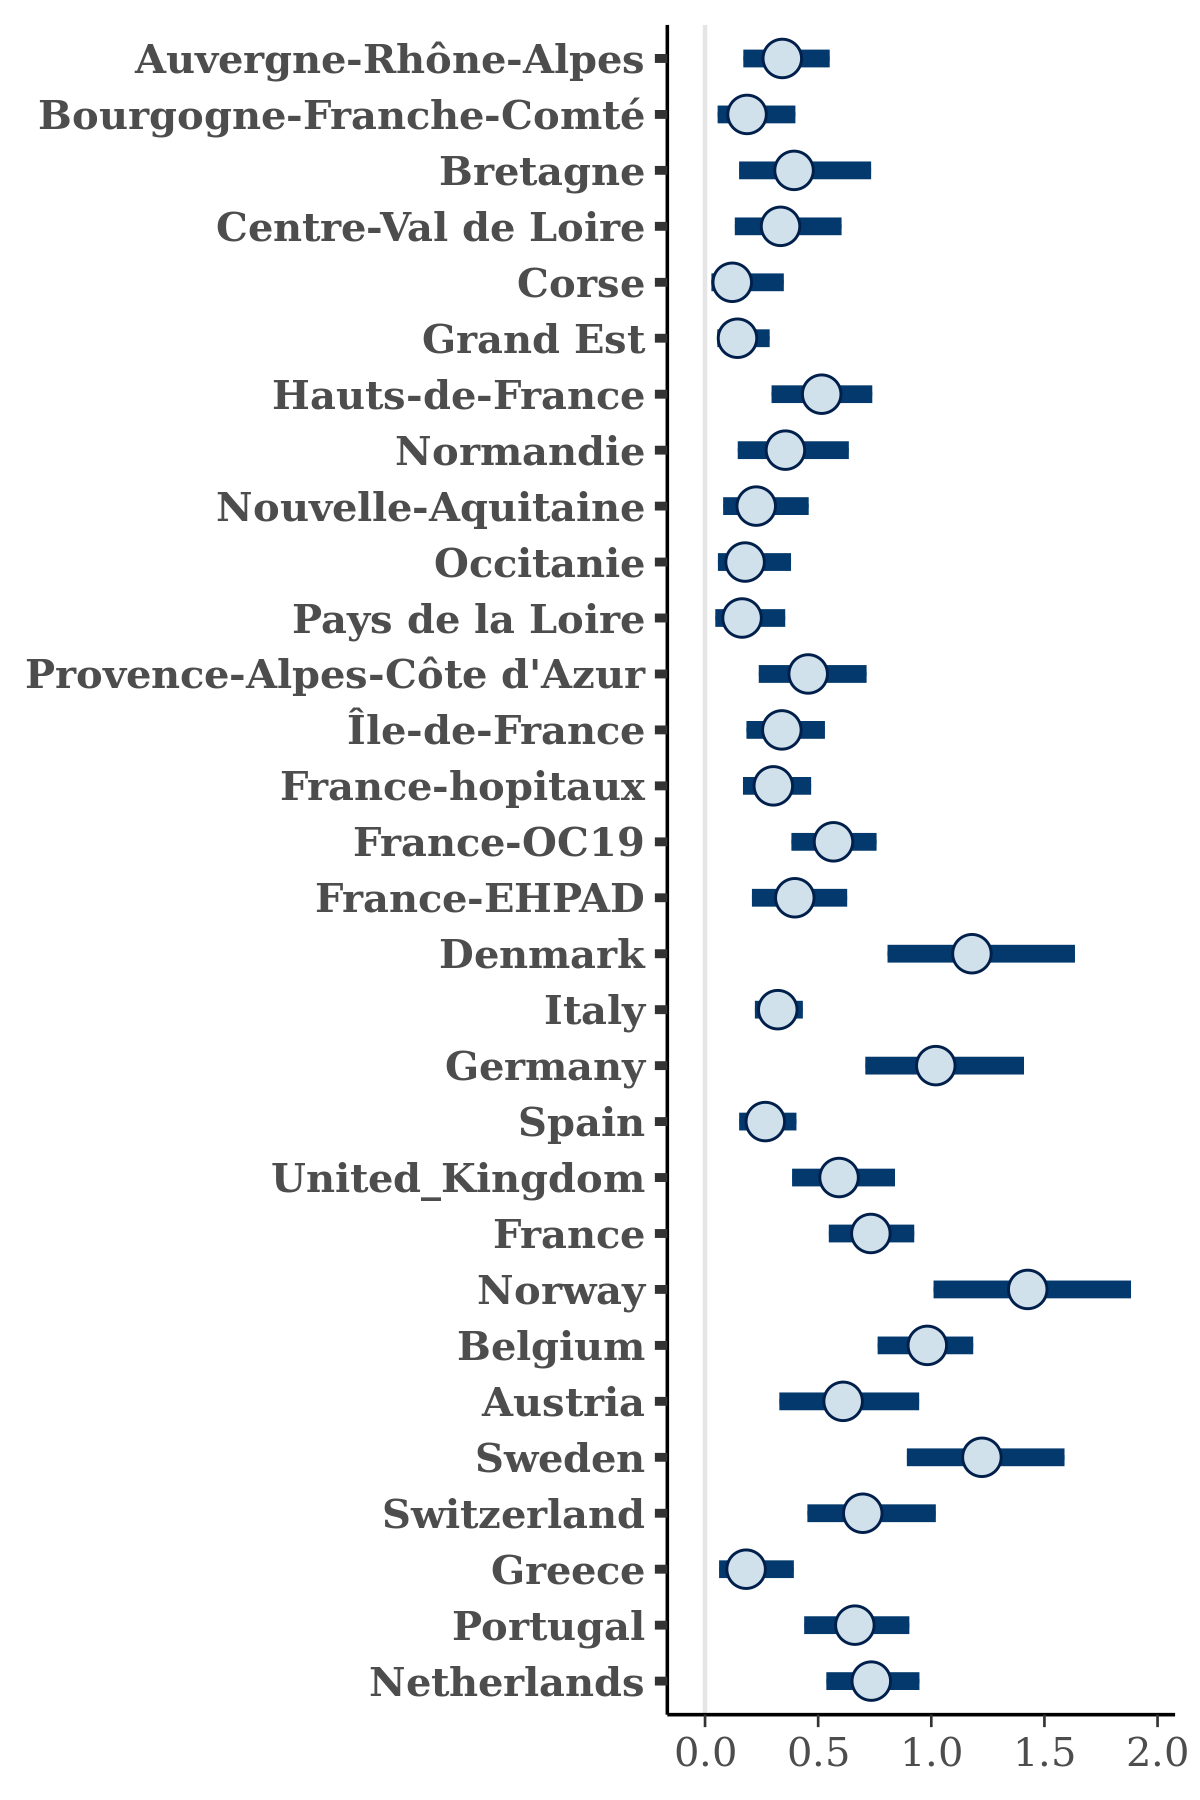

The data file committed next to this chart (first rows):
, Auvergne-Rhône-Alpes, Bourgogne-Franche-Comté, Bretagne, Centre-Val de Loire, Corse, Grand Est, Hauts-de-France, Normandie, Nouvelle-Aquitaine, Occitanie, Pays de la Loire, Provence-Alpes-Côte d'Azur, Île-de-France, France-hopitaux, France-OC19, France-EHPAD, Denmark, Italy, Germany, Spain, United_Kingdom, France, Norway
1, 0.4089, 0.1539, 0.7941, 0.3465, 0.07456, 0.08544, 0.4443, 0.2442, 0.1142, 0.1103, 0.3297, 0.5007, 0.2751, 0.1604, 0.3337, 0.08336, 1.012, 0.2188, 0.8084, 0.2257, 0.5052, 0.5023, 1.592
2, 0.5405, 0.1149, 0.4753, 0.2513, 0.1157, 0.06801, 0.5908, 0.1581, 0.1316, 0.2005, 0.2514, 0.7214, 0.2415, 0.2709, 0.6006, 0.3351, 1.137, 0.3789, 0.9466, 0.3414, 0.6765, 0.7101, 1.293
3, 0.3699, 0.3522, 0.6266, 0.2581, 0.1813, 0.1757, 0.7981, 0.369, 0.3262, 0.1274, 0.1137, 0.5972, 0.2766, 0.3158, 0.7727, 0.2842, 1.133, 0.3637, 1.036, 0.1652, 0.534, 0.85, 1.245
4, 0.2427, 0.1157, 0.4693, 0.5183, 0.1592, 0.2721, 0.6007, 0.3951, 0.1687, 0.08728, 0.1423, 0.2518, 0.275, 0.337, 0.7357, 0.2674, 1.35, 0.3395, 1.229, 0.2782, 0.5093, 0.6909, 1.204
5, 0.4923, 0.2614, 0.188, 0.6159, 0.2296, 0.1377, 0.6393, 0.2383, 0.1005, 0.1663, 0.1846, 0.55, 0.37, 0.3532, 0.4931, 0.4025, 0.3733, 0.3121, 0.5561, 0.2476, 0.4939, 0.746, 1.3
6, 0.5239, 0.1185, 0.238, 0.2082, 0.147, 0.1793, 0.5768, 0.297, 0.307, 0.1625, 0.2041, 0.4099, 0.2885, 0.346, 0.5857, 0.5388, 1.163, 0.3969, 1.112, 0.3207, 0.8339, 0.7909, 1.52
7, 0.3082, 0.3205, 0.4066, 0.4734, 0.1325, 0.1237, 0.5209, 0.7054, 0.2694, 0.2293, 0.1815, 0.399, 0.5666, 0.6037, 0.4216, 0.4039, 1.298, 0.3885, 0.9261, 0.2965, 0.445, 0.7921, 1.429
8, 0.6328, 0.09898, 0.07166, 0.3833, 0.1592, 0.1859, 0.5968, 0.5758, 0.3725, 0.2035, 0.1015, 0.2562, 0.2847, 0.3719, 0.8424, 0.5689, 1.401, 0.3231, 1.312, 0.2207, 0.4385, 0.8243, 1.105
9, 0.3143, 0.1333, 0.5949, 0.1462, 0.1262, 0.1639, 0.6037, 0.4102, 0.3182, 0.09469, 0.0661, 0.3934, 0.1525, 0.338, 0.4074, 0.4687, 1.418, 0.3894, 1.125, 0.2672, 0.392, 0.5526, 1.104
10, 0.3354, 0.05246, 0.4985, 0.3717, 0.2007, 0.1628, 0.4051, 0.7378, 0.3309, 0.1356, 0.2973, 0.5313, 0.4634, 0.3303, 0.4779, 0.6417, 1.013, 0.2133, 0.6372, 0.2911, 0.614, 0.7991, 1.519
11, 0.2546, 0.162, 0.1559, 0.3833, 0.09742, 0.2325, 0.3864, 0.3102, 0.3089, 0.2301, 0.1322, 0.5424, 0.2949, 0.3739, 0.5987, 0.2207, 1.551, 0.2453, 1.095, 0.1605, 0.491, 0.6983, 1.31
12, 0.2917, 0.1343, 0.344, 0.4171, 0.04224, 0.0992, 0.6671, 0.2291, 0.1915, 0.08884, 0.05458, 0.6156, 0.2336, 0.3346, 0.5446, 0.437, 1.502, 0.3702, 0.7355, 0.2669, 0.4688, 0.7609, 1.282
13, 0.319, 0.3258, 0.3856, 0.878, 0.09716, 0.1587, 0.3664, 0.4015, 0.4437, 0.2836, 0.2616, 0.3407, 0.5676, 0.4532, 0.5766, 0.5324, 0.9174, 0.3923, 1.011, 0.3108, 0.6484, 0.59, 1.188
14, 0.258, 0.06938, 0.463, 0.295, 0.07948, 0.1625, 0.5692, 0.2704, 0.2432, 0.1343, 0.1728, 0.3674, 0.2074, 0.5146, 0.735, 0.3763, 1.478, 0.3035, 1.08, 0.3145, 0.8288, 0.6434, 1.522
15, 0.454, 0.3256, 0.2532, 0.1752, 0.1383, 0.2947, 0.5273, 0.07277, 0.122, 0.1577, 0.05785, 0.8335, 0.3078, 0.3325, 0.631, 0.5508, 1.197, 0.3644, 1.147, 0.3453, 0.5224, 0.8024, 1.442
16, 0.1028, 0.1652, 0.2495, 0.4945, 0.2013, 0.07996, 0.4328, 0.6648, 0.09836, 0.2566, 0.05084, 0.615, 0.5163, 0.1997, 0.6846, 0.8677, 0.8958, 0.2965, 1.298, 0.1931, 0.8566, 0.7888, 1.495
17, 0.403, 0.1204, 0.4528, 0.2852, 0.3116, 0.1741, 0.6548, 0.2514, 0.2406, 0.2698, 0.1521, 0.3809, 0.3813, 0.4139, 0.6731, 0.4279, 1.308, 0.3112, 1.068, 0.3101, 0.581, 0.9146, 1.301
18, 0.1896, 0.1278, 0.4798, 0.3403, 0.3144, 0.1836, 0.5548, 0.3429, 0.3611, 0.3084, 0.3494, 0.586, 0.2513, 0.5093, 0.3633, 0.3714, 1.108, 0.37, 0.9471, 0.3063, 0.4638, 0.8476, 1.612
19, 0.2353, 0.1417, 0.3983, 0.2264, 0.04737, 0.09038, 0.4113, 0.2657, 0.3237, 0.2873, 0.1983, 0.4902, 0.2264, 0.303, 0.3847, 0.3363, 1.128, 0.3766, 1.066, 0.1528, 0.316, 0.9061, 1.621
20, 0.4118, 0.2326, 0.625, 0.4912, 0.0735, 0.08169, 0.523, 0.2666, 0.3614, 0.2485, 0.1317, 0.5999, 0.4023, 0.2191, 0.6563, 0.5002, 0.793, 0.3037, 1.21, 0.1258, 0.5787, 0.7895, 1.075
21, 0.3566, 0.08132, 0.5419, 0.3345, 0.04912, 0.1709, 0.3701, 0.5008, 0.259, 0.4311, 0.1886, 0.5095, 0.4044, 0.3321, 0.5643, 0.4452, 0.7883, 0.4314, 0.7876, 0.333, 0.7072, 0.7828, 1.395
22, 0.6137, 0.1708, 0.3541, 0.4824, 0.142, 0.1857, 0.313, 0.3175, 0.1519, 0.2389, 0.121, 0.3076, 0.3506, 0.2852, 0.5037, 0.3332, 1.028, 0.4147, 0.7401, 0.1937, 0.7222, 0.816, 0.9983
23, 0.1984, 0.03733, 0.7141, 0.6178, 0.1056, 0.03082, 0.7407, 0.2506, 0.1255, 0.04792, 0.05786, 0.5166, 0.2524, 0.1991, 0.4842, 0.4102, 1.838, 0.3522, 1.323, 0.1715, 0.8129, 0.5934, 1.735
24, 0.4668, 0.3792, 1.091, 0.3243, 0.2569, 0.1409, 0.6569, 0.4205, 0.1995, 0.165, 0.1146, 0.4058, 0.3983, 0.2321, 0.4252, 0.2156, 1.155, 0.1675, 0.9988, 0.3276, 0.5169, 0.7554, 1.5
25, 0.3527, 0.05309, 0.5271, 0.3408, 0.0428, 0.06665, 0.4055, 0.3746, 0.1627, 0.06705, 0.1427, 0.3454, 0.4149, 0.2422, 0.4576, 0.1193, 1.719, 0.3387, 1.416, 0.2938, 0.6291, 0.8535, 1.908
26, 0.4234, 0.2063, 0.4097, 0.3604, 0.09558, 0.2785, 0.5487, 0.4872, 0.3146, 0.2314, 0.1825, 0.6091, 0.3086, 0.4773, 0.6145, 0.399, 1.329, 0.3583, 0.9483, 0.328, 0.9515, 0.7853, 1.415
27, 0.4131, 0.1238, 0.1835, 0.5492, 0.4314, 0.159, 0.5004, 0.3201, 0.423, 0.2931, 0.2037, 0.4673, 0.3797, 0.5645, 0.7438, 0.3746, 1.245, 0.3207, 0.9621, 0.2893, 0.4965, 0.5516, 1.253
28, 0.5287, 0.2516, 0.5874, 0.3225, 0.1402, 0.1147, 0.4519, 0.2817, 0.142, 0.1634, 0.07239, 0.7103, 0.2503, 0.3085, 0.4352, 0.5906, 1.414, 0.4008, 1.143, 0.2182, 0.7197, 0.6772, 1.634
29, 0.2178, 0.2846, 0.6167, 0.2785, 0.1634, 0.1973, 0.4975, 0.6123, 0.4048, 0.3557, 0.5048, 0.4806, 0.4158, 0.301, 0.6776, 0.5534, 0.6119, 0.4069, 1.125, 0.3685, 0.684, 0.6517, 1.001
30, 0.341, 0.242, 0.5797, 0.3726, 0.2394, 0.172, 0.4802, 0.3298, 0.3049, 0.08408, 0.2342, 0.4624, 0.5131, 0.2489, 0.5626, 0.6873, 1.487, 0.2653, 1.025, 0.279, 0.5966, 0.7693, 2.011
31, 0.4785, 0.03859, 0.7258, 0.2477, 0.1178, 0.1549, 0.4672, 0.2361, 0.08698, 0.167, 0.0505, 0.6194, 0.4317, 0.3814, 0.734, 0.6777, 1.349, 0.3588, 1.438, 0.3048, 0.6448, 0.5844, 1.611
32, 0.4196, 0.223, 0.3158, 0.2931, 0.2015, 0.06997, 0.3126, 0.194, 0.1402, 0.1585, 0.1486, 0.485, 0.5668, 0.2479, 0.7028, 0.283, 0.962, 0.3473, 0.8783, 0.3001, 0.5068, 1.032, 1.34
33, 0.3814, 0.158, 0.1721, 0.201, 0.1662, 0.1895, 0.4274, 0.1599, 0.2495, 0.1883, 0.2354, 0.521, 0.3792, 0.4559, 0.4388, 0.5031, 1.084, 0.2919, 0.8382, 0.325, 0.4679, 0.6242, 1.186
34, 0.2612, 0.3251, 0.2818, 0.4124, 0.1877, 0.167, 0.742, 0.3159, 0.1967, 0.07331, 0.1271, 0.4946, 0.4187, 0.3859, 0.5918, 0.4457, 1.294, 0.3937, 0.9591, 0.3568, 0.3665, 0.7638, 1.125
35, 0.3771, 0.3739, 0.5707, 0.3224, 0.09289, 0.1218, 0.5361, 0.3342, 0.2217, 0.2916, 0.04701, 0.2242, 0.3526, 0.3003, 0.62, 0.2528, 1.178, 0.2538, 0.7734, 0.193, 0.4317, 0.7148, 0.964
36, 0.3063, 0.2058, 0.944, 0.5828, 0.1915, 0.3018, 0.5363, 0.359, 0.06543, 0.199, 0.2683, 0.6675, 0.4524, 0.3061, 0.449, 0.4851, 1.179, 0.3195, 1.376, 0.1244, 0.8291, 0.642, 1.883
37, 0.2471, 0.1154, 0.1491, 0.2738, 0.04536, 0.1272, 0.4624, 0.2708, 0.03577, 0.2374, 0.1431, 0.2526, 0.2926, 0.4073, 0.2022, 0.1453, 1.216, 0.3379, 0.6081, 0.2456, 0.6238, 0.5829, 1.431
38, 0.4397, 0.238, 0.4541, 0.2815, 0.07868, 0.1015, 0.5231, 0.4268, 0.1924, 0.1285, 0.149, 0.6102, 0.3805, 0.2802, 0.6555, 0.4652, 1.1, 0.3488, 0.8193, 0.3058, 0.6462, 0.8371, 1.763
39, 0.2991, 0.2716, 0.6721, 0.6516, 0.04076, 0.2324, 0.441, 0.4879, 0.1342, 0.3294, 0.09551, 0.8935, 0.4108, 0.3391, 0.587, 0.4851, 0.9337, 0.361, 1.345, 0.3795, 0.4485, 0.7341, 1.643
40, 0.3398, 0.1938, 0.198, 0.1068, 0.02869, 0.1304, 0.4948, 0.5241, 0.1272, 0.08134, 0.07669, 0.3492, 0.316, 0.1866, 0.4438, 0.1673, 1.124, 0.3608, 1.217, 0.2091, 0.5252, 0.8985, 1.304
41, 0.3647, 0.2428, 0.2396, 0.1172, 0.08341, 0.1137, 0.1927, 0.5276, 0.2887, 0.117, 0.1394, 0.3008, 0.2407, 0.2306, 0.5072, 0.3184, 1.413, 0.2607, 0.7595, 0.2804, 0.2454, 0.5361, 1.451
42, 0.3822, 0.1454, 0.2424, 0.26, 0.211, 0.1969, 0.3509, 0.3131, 0.2084, 0.1442, 0.1053, 0.4211, 0.3656, 0.2869, 0.5816, 0.4003, 1.261, 0.2905, 1.054, 0.3386, 0.9954, 0.5329, 1.292
43, 0.2485, 0.3605, 0.2249, 0.2569, 0.2206, 0.2099, 0.3244, 0.2733, 0.3723, 0.1653, 0.1205, 0.2976, 0.2962, 0.2691, 0.6575, 0.393, 0.9124, 0.2514, 1.183, 0.3377, 0.5688, 0.5896, 1.523
44, 0.2241, 0.2027, 0.1862, 0.3878, 0.02168, 0.06967, 0.2783, 0.4877, 0.4049, 0.1222, 0.2108, 0.3218, 0.3329, 0.1087, 0.501, 0.2855, 1.02, 0.277, 0.703, 0.2016, 0.5633, 0.7157, 1.327
45, 0.4388, 0.1856, 0.2521, 0.293, 0.03832, 0.1396, 0.6553, 0.2092, 0.1471, 0.3293, 0.05828, 0.26, 0.3916, 0.3686, 0.6994, 0.2461, 1.418, 0.2676, 1.07, 0.244, 0.5342, 0.6068, 1.277
46, 0.2601, 0.3397, 0.4177, 0.5257, 0.02504, 0.0601, 0.5286, 0.7759, 0.1388, 0.4004, 0.3047, 0.5177, 0.2417, 0.3847, 0.5599, 0.491, 1.062, 0.3139, 1.154, 0.338, 0.5398, 0.6241, 1.459
47, 0.3057, 0.2264, 0.1525, 0.5739, 0.1547, 0.05931, 0.5981, 0.5231, 0.2511, 0.2436, 0.08329, 0.3488, 0.237, 0.2492, 0.627, 0.4546, 1.45, 0.3664, 1.185, 0.3109, 0.5885, 0.7694, 1.215
48, 0.1647, 0.1338, 0.4044, 0.3481, 0.04954, 0.05663, 0.4978, 0.4214, 0.416, 0.3296, 0.04311, 0.4072, 0.276, 0.3401, 0.6171, 0.3379, 0.8955, 0.2092, 0.9041, 0.2154, 0.5708, 0.9698, 1.28
49, 0.2086, 0.1301, 0.2586, 0.1437, 0.103, 0.2133, 0.3938, 0.1924, 0.2205, 0.2286, 0.1735, 0.4665, 0.3414, 0.5005, 0.6728, 0.4222, 1.054, 0.3322, 1.059, 0.3866, 0.3594, 0.6966, 1.256
50, 0.3474, 0.1923, 0.4261, 0.5034, 0.1582, 0.1582, 0.5526, 0.407, 0.2677, 0.1392, 0.1335, 0.5294, 0.4036, 0.3946, 0.5775, 0.3417, 1.093, 0.3701, 1.276, 0.2454, 0.7468, 0.5542, 1.737
51, 0.1615, 0.1697, 0.2839, 0.3674, 0.01995, 0.1006, 0.3551, 0.4767, 0.3268, 0.1646, 0.05724, 0.6796, 0.2667, 0.188, 0.3416, 0.4709, 1.44, 0.2818, 0.7936, 0.1294, 0.7393, 0.7131, 1.213
52, 0.532, 0.3351, 0.5929, 0.2744, 0.1681, 0.2175, 0.5304, 0.08457, 0.6208, 0.1767, 0.1514, 0.3261, 0.4407, 0.4722, 0.4108, 0.5579, 0.9494, 0.3623, 1.032, 0.3128, 0.7741, 0.6214, 1.186
53, 0.548, 0.1665, 0.2036, 0.3568, 0.1986, 0.2066, 0.5849, 0.3716, 0.06027, 0.1655, 0.149, 0.2987, 0.2917, 0.4522, 0.6002, 0.4109, 1.433, 0.367, 0.9534, 0.3169, 0.5831, 0.7441, 1.153
54, 0.5234, 0.4353, 0.6314, 0.2335, 0.0674, 0.1781, 0.3931, 0.4918, 0.07609, 0.2807, 0.2003, 0.7091, 0.2652, 0.1005, 0.6726, 0.4161, 1.181, 0.3108, 0.7126, 0.2292, 0.5544, 0.5921, 1.496
55, 0.3983, 0.2356, 0.4626, 0.1885, 0.2373, 0.1436, 0.3573, 0.4177, 0.3534, 0.1657, 0.1594, 0.5295, 0.4645, 0.3971, 0.5772, 0.4653, 1.076, 0.3925, 0.9865, 0.329, 0.8807, 0.6438, 1.265
56, 0.2418, 0.1066, 0.224, 0.1541, 0.0438, 0.1145, 0.6004, 0.2034, 0.2361, 0.0586, 0.2902, 0.2963, 0.1555, 0.1373, 0.682, 0.4396, 1.246, 0.2416, 0.9749, 0.2794, 0.5387, 0.5051, 1.89
57, 0.304, 0.1195, 0.4582, 0.5031, 0.08712, 0.179, 0.5322, 0.3555, 0.1954, 0.1048, 0.1183, 0.4212, 0.2203, 0.4731, 0.5197, 0.234, 1.52, 0.3301, 1.385, 0.2233, 0.927, 0.5556, 1.859
58, 0.4562, 0.1127, 0.3727, 0.08885, 0.07434, 0.1072, 0.8254, 0.6632, 0.4597, 0.03409, 0.1189, 0.1935, 0.2881, 0.4355, 0.6774, 0.5854, 1.248, 0.2582, 1.04, 0.146, 0.4593, 0.8846, 1.146
59, 0.2801, 0.1457, 0.4964, 0.5475, 0.1009, 0.05277, 0.688, 0.4193, 0.3128, 0.1822, 0.1165, 0.4829, 0.2997, 0.2923, 0.5319, 0.421, 1.851, 0.3411, 1.02, 0.22, 0.6688, 0.7484, 2.116
60, 0.349, 0.03831, 0.1932, 0.3676, 0.0487, 0.07879, 0.4295, 0.1594, 0.2692, 0.02813, 0.1402, 0.237, 0.3341, 0.4052, 0.4281, 0.2891, 1.803, 0.3623, 0.8829, 0.06464, 0.4123, 0.8375, 1.637
... 1,940 more rows
